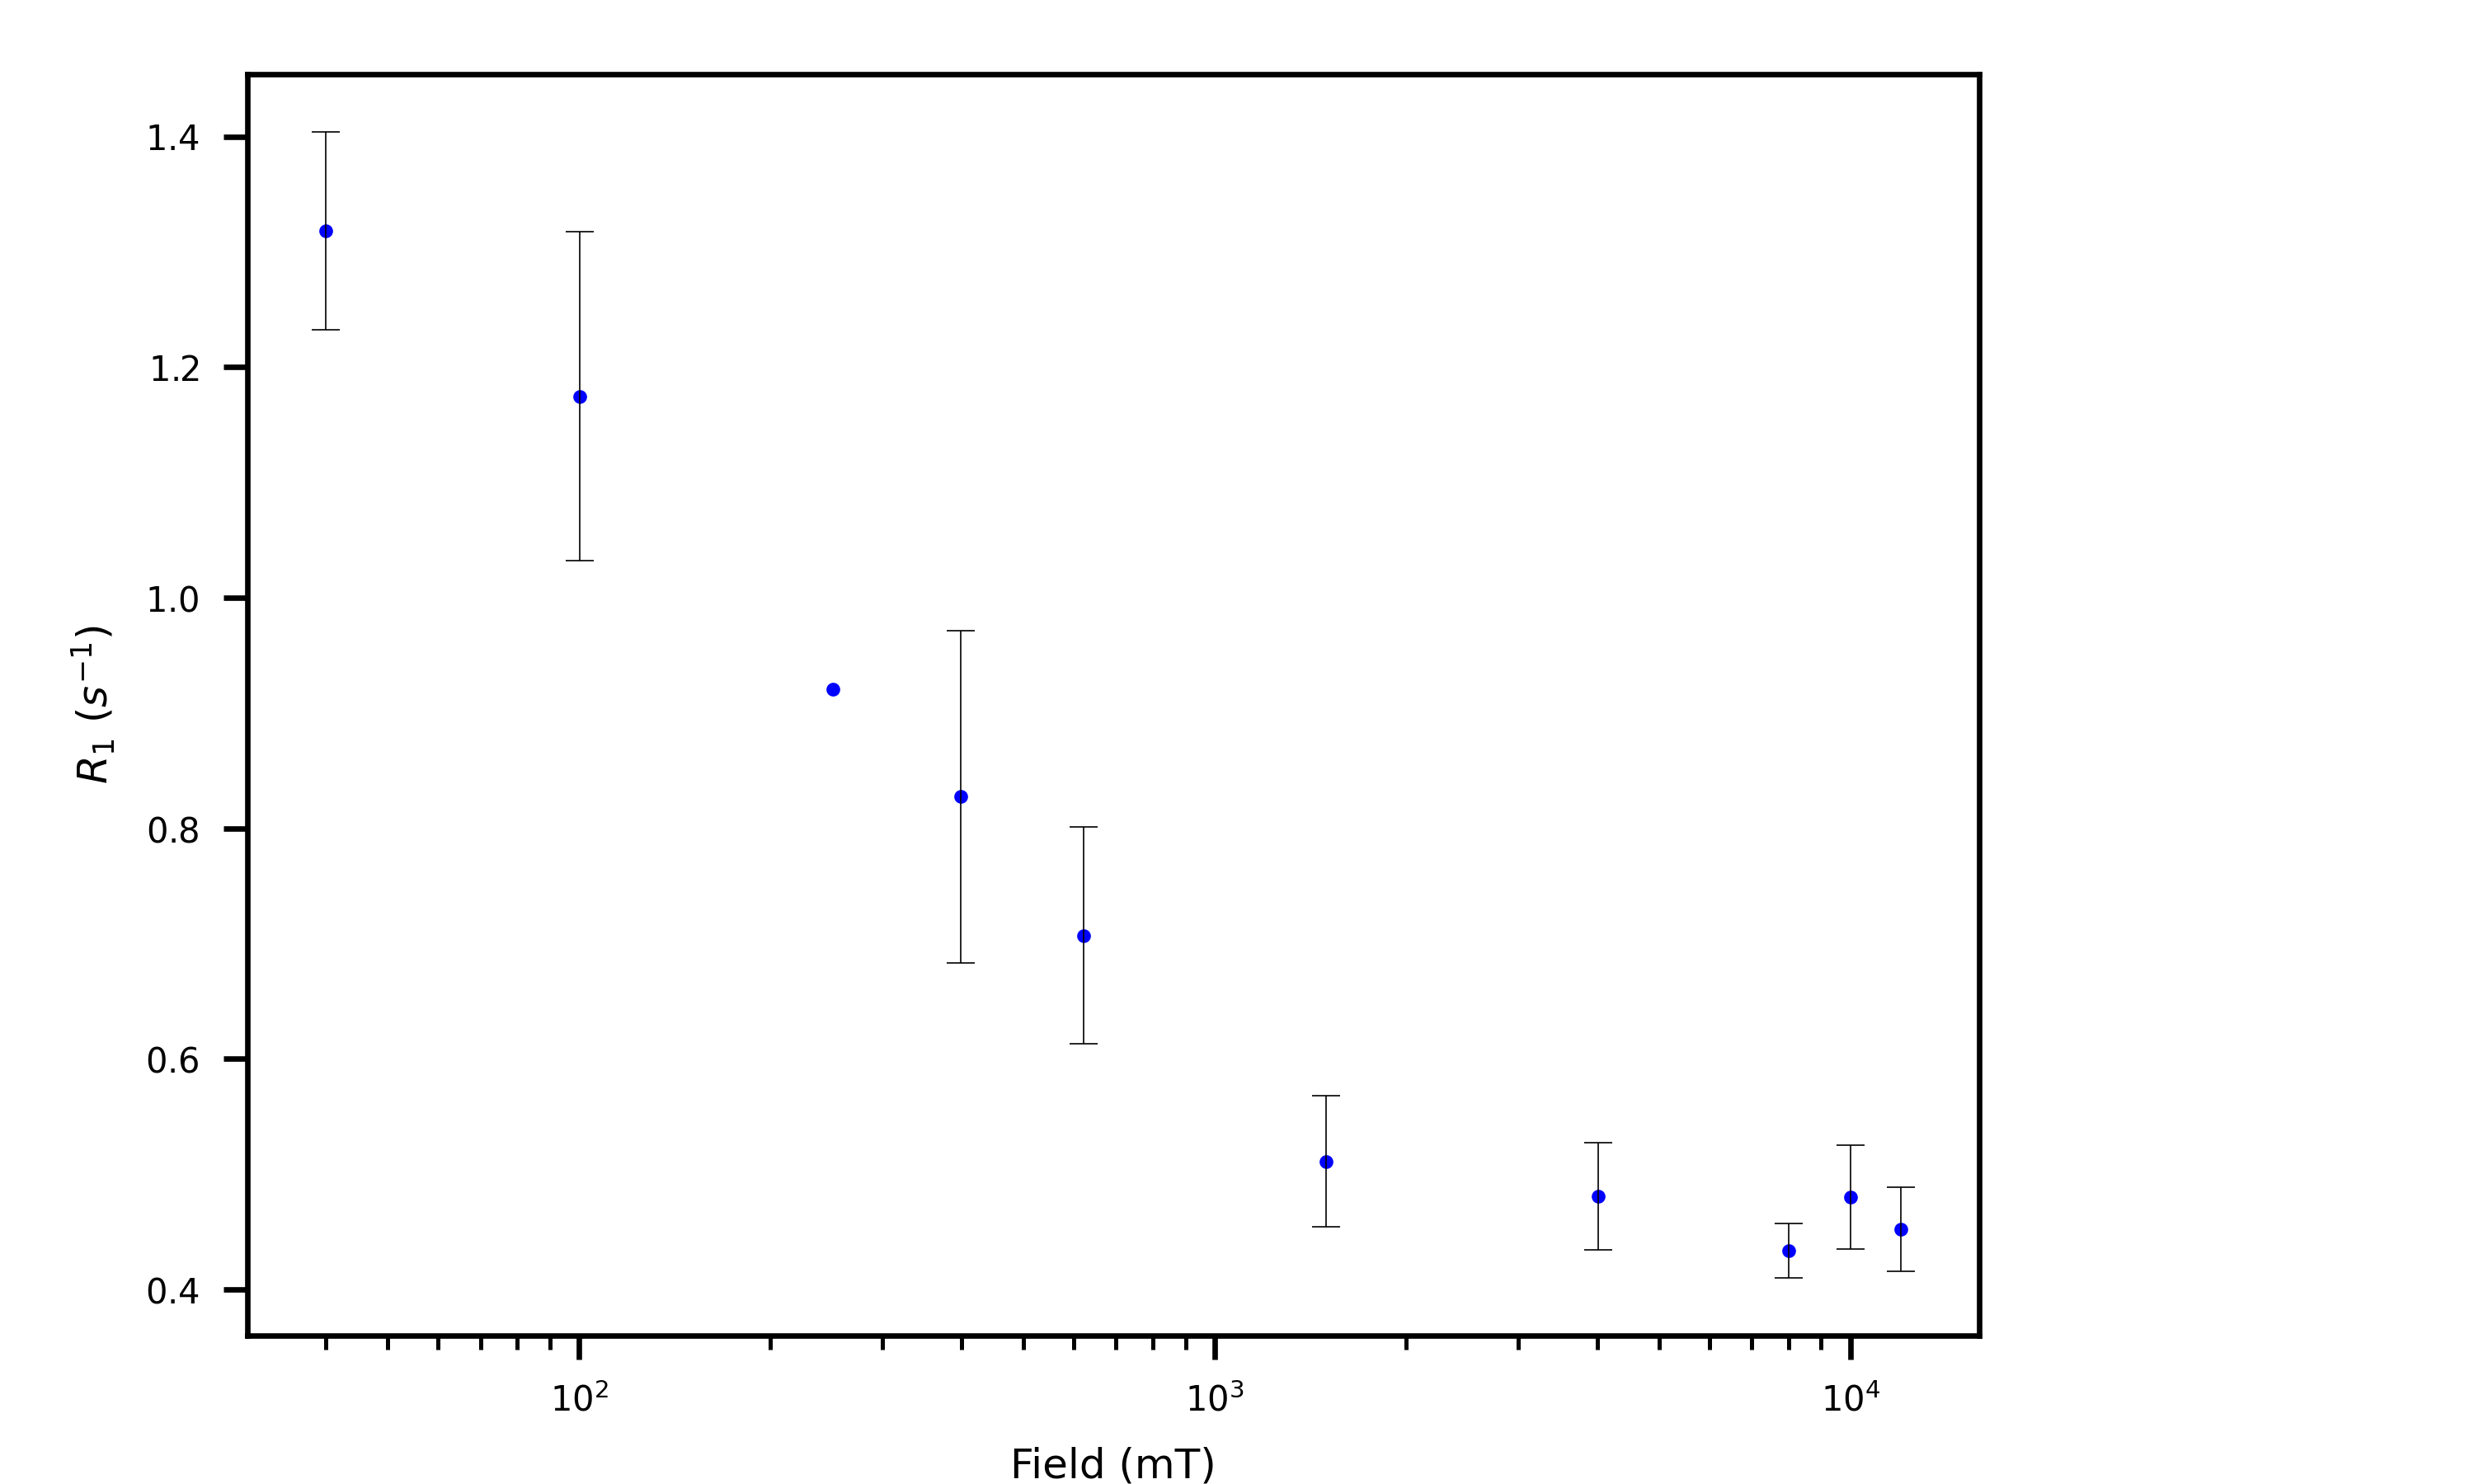

The data file committed next to this chart (first rows):
VCLIST, R1, err
2.505900000000000034e+02, 9.206834940585473248e-01, nan
4.015429999999999836e+03, 4.808899406005882060e-01, 4.647513151783746327e-02
1.199528000000000065e+04, 4.523777763308012845e-01, 3.641746146750300672e-02
3.990199999999999818e+02, 8.276159312486404129e-01, 1.440729263933539783e-01
8.000350000000000364e+03, 4.335969266503154063e-01, 2.382870304002873002e-02
4.000999999999999801e+01, 1.318305014554734811e+00, 8.613205456914077573e-02
6.229099999999999682e+02, 7.071970536336358304e-01, 9.375664515625890816e-02
1.001700000000000017e+02, 1.174903724529407834e+00, 1.429357476759457735e-01
1.496420000000000073e+03, 5.111982849669047813e-01, 5.667965383995340195e-02
1.001550000000000000e+04, 4.802468408734097416e-01, 4.527127318569498793e-02
